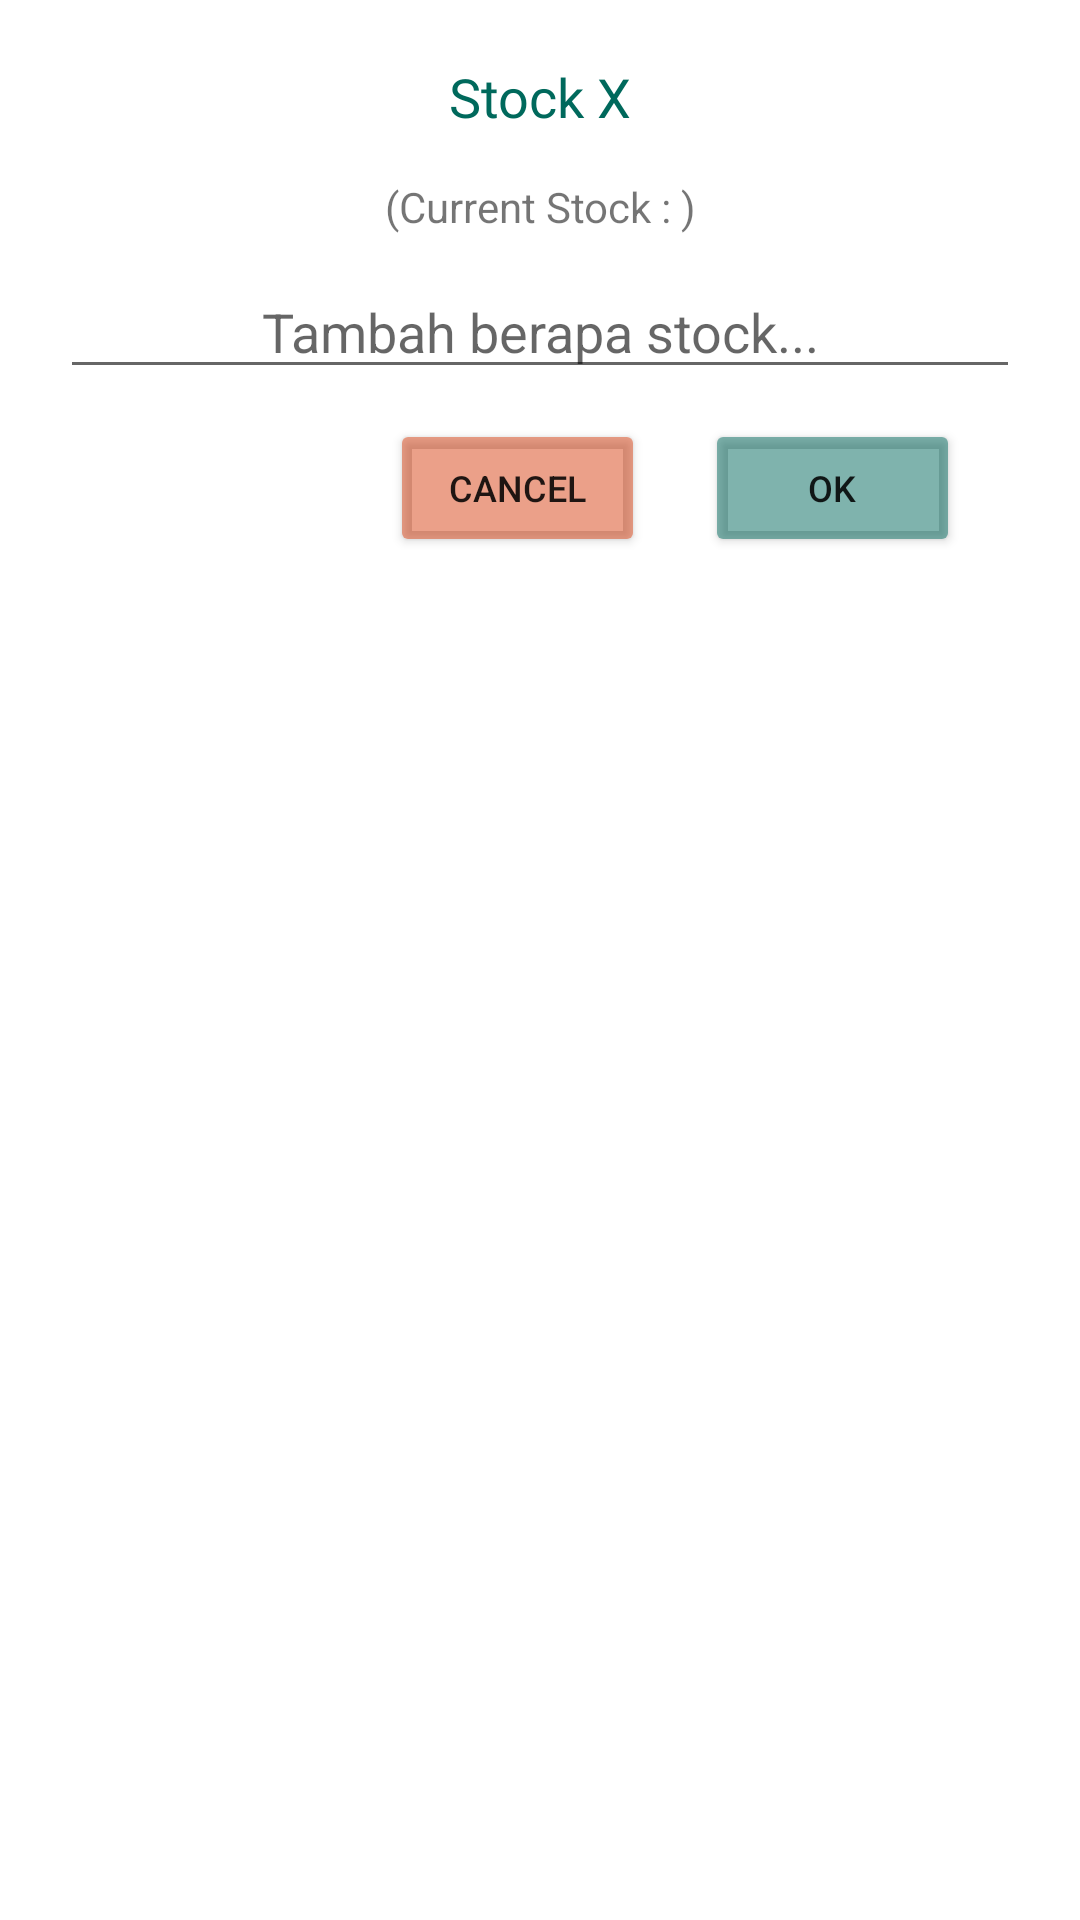

Reconstruct the res/layout file that produces this screen, plus the resources it refers to.
<!-- AndroidManifest.xml: application theme Theme.DashboardAndInventory -->
<!-- res/layout/stock_dialog.xml -->
<?xml version="1.0" encoding="utf-8"?>
<RelativeLayout xmlns:android="http://schemas.android.com/apk/res/android"
    android:layout_width="match_parent"
    android:layout_height="match_parent"
    android:padding="20dp">

    <TextView
        android:id="@+id/judul"
        android:layout_width="match_parent"
        android:layout_height="wrap_content"
        android:fontFamily="@font/montserrat_bold"
        android:gravity="center"
        android:text="Stock X"
        android:textColor="#00695C"
        android:textSize="18dp" />

    <EditText
        android:id="@+id/tambahanStockEditText"
        android:layout_width="match_parent"
        android:layout_height="wrap_content"
        android:layout_below="@+id/currentStockTextView"
        android:layout_marginTop="10dp"
        android:gravity="center"
        android:hint="Tambah berapa stock..."
        android:inputType="numberPassword" />

    <TextView
        android:id="@+id/currentStockTextView"
        android:layout_width="match_parent"
        android:layout_height="wrap_content"
        android:layout_below="@+id/judul"
        android:layout_marginTop="15dp"
        android:gravity="center"
        android:text="(Current Stock : )" />
    <RelativeLayout
        android:id="@+id/pesan"
        android:layout_width="match_parent"
        android:layout_height="wrap_content"
        android:layout_below="@+id/tambahanStockEditText">

        <RelativeLayout
            android:layout_width="wrap_content"
            android:layout_height="wrap_content"
            android:layout_centerHorizontal="true"
            android:visibility="gone">

            <TextView
                android:id="@+id/waktuPengambilanTextView"
                android:layout_width="wrap_content"
                android:layout_height="wrap_content"
                android:layout_alignBaseline="@+id/diambilKapanJam"
                android:layout_marginStart="0dp"
                android:layout_marginRight="10dp"
                android:fontFamily="@font/poppins_regular"
                android:text="Waktu Pengambilan"
                android:textColor="#9F9F9F"
                android:textSize="14sp" />


            <EditText
                android:id="@+id/diambilKapanJam"
                android:layout_width="40dp"
                android:layout_height="wrap_content"
                android:layout_marginLeft="10dp"
                android:layout_marginTop="10dp"
                android:layout_toEndOf="@id/waktuPengambilanTextView"
                android:gravity="center"
                android:hint="00"
                android:inputType="numberPassword" />
            <TextView
                android:id="@+id/pemisah"
                android:layout_width="wrap_content"
                android:layout_height="wrap_content"
                android:layout_alignBaseline="@+id/diambilKapanJam"
                android:text=":"
                android:textSize="12sp"
                android:fontFamily="@font/montserrat_bold"

                android:layout_toEndOf="@id/diambilKapanJam"/>

            <EditText
                android:id="@+id/diambilKapanMenit"
                android:layout_width="40dp"
                android:layout_height="wrap_content"
                android:layout_marginTop="10dp"
                android:layout_toEndOf="@+id/pemisah"
                android:gravity="center"
                android:hint="00"
                android:inputType="numberPassword" />




        </RelativeLayout>




    </RelativeLayout>



    <Button
        android:id="@+id/cancelButton"
        android:layout_width="85dp"
        android:layout_height="46dp"
        android:layout_below="@+id/pesan"
        android:layout_marginTop="10dp"
        android:layout_marginEnd="20dp"
        android:layout_toStartOf="@+id/okButton"
        android:backgroundTint="#80D84315"
        android:gravity="center"
        android:text="Cancel"
        android:textSize="12sp" />

    <Button
        android:id="@+id/okButton"
        android:layout_width="85dp"
        android:layout_height="46dp"
        android:layout_below="@+id/pesan"
        android:layout_alignParentEnd="true"
        android:layout_marginTop="10dp"
        android:layout_marginEnd="20dp"
        android:backgroundTint="#8000695C"
        android:gravity="center"
        android:textSize="12sp"
        android:text="Ok" />




</RelativeLayout>
<!-- resources referenced by this layout -->
<resources>
  <style name="Theme.DashboardAndInventory" parent="Theme.MaterialComponents.DayNight.DarkActionBar">
          
          <item name="colorPrimary">@color/purple_500</item>
          <item name="colorPrimaryVariant">@color/purple_700</item>
          <item name="colorOnPrimary">@color/white</item>
          
          <item name="colorSecondary">@color/teal_200</item>
          <item name="colorSecondaryVariant">@color/teal_700</item>
          <item name="colorOnSecondary">@color/black</item>
          
          <item name="android:statusBarColor" tools:targetApi="l">?attr/colorPrimaryVariant</item>
          
      </style>
  <color name="purple_500">#FF6200EE</color>
  <color name="purple_700">#FF3700B3</color>
  <color name="white">#FFFFFFFF</color>
  <color name="teal_200">#FF03DAC5</color>
  <color name="teal_700">#FF018786</color>
  <color name="black">#FF000000</color>
</resources>
